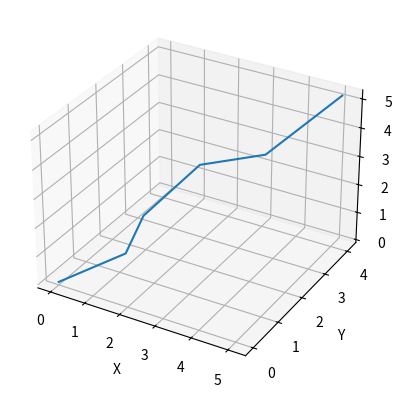

The matplotlib source for this figure: (Note: this script raises an exception after producing the figure.)
##### don't show warnings
import warnings
warnings.simplefilter(action='ignore', category=FutureWarning)

##### import packages
import numpy as np
import matplotlib.pyplot as plt
from mpl_toolkits.mplot3d import Axes3D
from scipy import interpolate

##### generate points
points = np.array([[0, 1.5, 1.8, 2.3, 3.8, 5.1],
                   [0, 0.6, 0.9, 2.4, 2.9, 4.1],
                   [0, 1.1, 2.3, 3.1, 3.6, 5.2]])

##### degree of polinomial
p = 3

#####
fig = plt.figure()
ax = fig.add_subplot(111, projection='3d')

ax.plot(xs=points[0,:],ys=points[1,:],zs=points[2,:])

ax.set_xlabel('X')
ax.set_ylabel('Y')
ax.set_zlabel('Z')


x = np.arange(-5.01, 5.01, 0.25)
y = np.arange(-5.01, 5.01, 0.25)
xx, yy = np.meshgrid(x, y)
z = np.sin(xx**2+yy**2)
f = interpolate.interp2d(x, y, z, kind='cubic')
xnew = np.arange(-5.01, 5.01, 1e-2)
ynew = np.arange(-5.01, 5.01, 1e-2)
znew = f(xnew, ynew)
plt.plot(x, z[0, :], 'ro-', xnew, znew[0, :], 'b-')
plt.show()